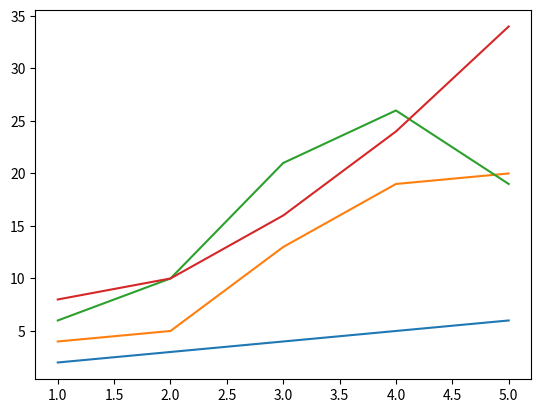

Write Python code to recreate this figure.
# Matplotlib basics - line plotting

# In order to do that need to install matplotlib using cmd(pip3 or pip install matplotlib)

#import relevant modules

from matplotlib.lines import lineStyles
import matplotlib.pyplot as mat_plot
import numpy as numpy

# creating an simple arrays(similar to lists)
# x = numpy.array([0,100])

# to see the output and type of x for self
# print(x)
# print(type(x))

# y = numpy.array([0,10])

# to plot
# mat_plot.plot(y,x) can be used to view vice versa. mat_plot.plot(y,y) mat_plot.plot(x,x)
# First argument x is x axis and second argument y is y axis
# mat_plot.plot(x,y)

# to show the graph matplolib_variable.show() needs to be used i.e.., mat_plot.show()
# mat_plot.show()

#Each numpy arrays should be in same length
# File "C:\Users\<user>\AppData\Roaming\Python\Python312\site-packages\matplotlib\axes\_base.py", line 499, in _plot_args
# raise ValueError(f"x and y must have same first dimension, but "
# ValueError: x and y must have same first dimension, but have shapes (7,) and (6,) """
# x = numpy.array([10,10,10,50,90,90,90])
# y = numpy.array([10,30,50,30,50,30])

x = numpy.array([1,2,3,4,5])
y = numpy.array([2,3,4,5,6])
# mat_plot.scatter(x, y)
mat_plot.plot(x, y)

x = numpy.array([1,2,3,4,5])
y = numpy.array([4,5,13,19,20])
# mat_plot.scatter(x, y)
mat_plot.plot(x, y)

x = numpy.array([1,2,3,4,5])
y = numpy.array([6,10,21,26,19])
# mat_plot.scatter(x, y)
mat_plot.plot(x, y)

x = numpy.array([1,2,3,4,5])
y = numpy.array([8,10,16,24,34])
# mat_plot.scatter(x, y)
mat_plot.plot(x, y)

# mat_plot.plot(x,y)
# mat_plot.show()

# to show scattered graph instead of a line graph
# method 1 
# 'go' green dots similarly 'bo', 'p' etc are markers, line styles, colors ---> https://matplotlib.org/stable/api/_as_gen/matplotlib.axes.Axes.plot.html#matplotlib.axes.Axes.plot

# mat_plot.plot(x,y,'go')
# mat_plot.show()


mat_plot.show()
